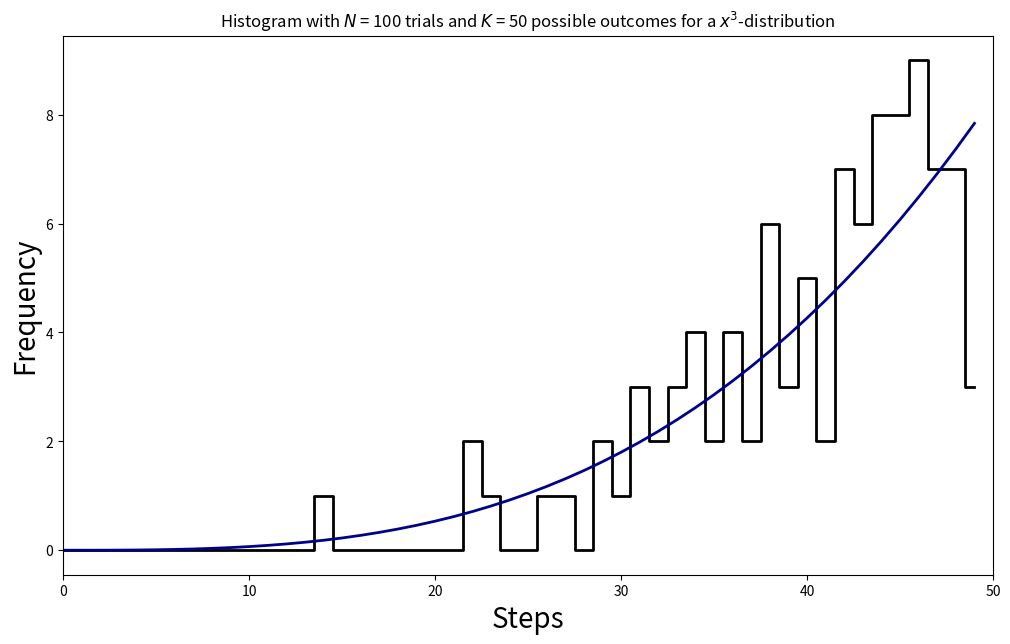

Write Python code to recreate this figure. (Note: this script raises an exception after producing the figure.)
######################################################################################
#
#                            Random numbers from an arbitrary distribution
# [redacted]
#                                      [email redacted]
######################################################################################

######################################################################################
#  Instructions:
# 1. Replace f(x) in line 45 by any function you want your random numbers to come from
# (that is, this function will define the distribution).
# 2. In line 49 write your function in proper LateX syntax for it to display in the
# title of the plot.
# 3. Compile.
#
# ***  Check that the normalization is indeed 1 (the normalization constant will be displayed
# in the terminal after compiling). If this isn't the case our distribution will be
# ill defined.
######################################################################################

from scipy.stats import binom
import numpy as np
import matplotlib as mpl
import matplotlib.pyplot as plt
import random as rn
from scipy.stats import poisson
from math import comb

######################################################################################
# Initial parameters.
######################################################################################

K = 50  # Number of possible outcomes
N = 100  # Number of trials
norm = 0
sum = 0
normcheck = 0
pmf = []
cdf = []
fnorm = []
histogram = []

######################################################################################
# Initialize the function (only positive) and get its norm to make it a proper probability distribution.
######################################################################################


def f(x):
    return x**3


f_name = "$x^3$"


for i in range(K):
    norm = norm + f(i)

for i in range(K):
    fnorm.append(0)

for i in range(K):
    fnorm[i] = f(i)/norm

######################################################################################
# Initialize and construct probability mass function (pmf) and cumulative density
# function (cdf) with the distribution function.
######################################################################################

for i in range(K):
    pmf.append(0)

for i in range(K):
    cdf.append(0)

for i in range(K):
    pmf[i] = fnorm[i]

for i in range(K):
    sum = sum + pmf[i]
    cdf[i] = sum

######################################################################################
# Initialize and construct a histogram with the Monte Carlo method.
######################################################################################

for i in range(K):
    histogram.append(0)

for i in range(N):
    r = rn.uniform(0, 1)
    for j in range(1, K):
        if r >= cdf[j-1] and r < cdf[j]:
            bingo = j
            break
    histogram[bingo] += 1

######################################################################################
# Check that our distribution function function is indeed normalized.
######################################################################################

for i in range(K):
    normcheck = normcheck + fnorm[i]

print("Normalization constant =", sum)

######################################################################################
# Plot histogram.
######################################################################################

plt.figure(figsize=(12, 7))
x = np.arange(0, len(histogram), 1)
plt.xlabel("Steps", alpha=1, fontsize='20', color='black')
plt.ylabel("Frequency", alpha=1,  fontsize='20', color='black')
plt.title('Histogram with $N$ = {} trials and $K$ = {} possible outcomes for a {}-distribution'.format(N, K, f_name))
plt.plot(x, histogram, ds='steps-mid', alpha=1,
         color='black', linewidth=2, label="Simulation")
plt.plot(x, N*f(x)/norm, color='#00008B', linewidth=2, alpha=1, label="Theory")
plt.xlim(0, K)
plt.grid(b=True, color="#999999", linestyle="-", alpha=1)
plt.minorticks_on()
plt.tick_params(bottom=True, top=True, right=True, direction='in',
                size=5, which='both', labelsize='15', color='black')
plt.legend(fontsize=15)
plt.show()
